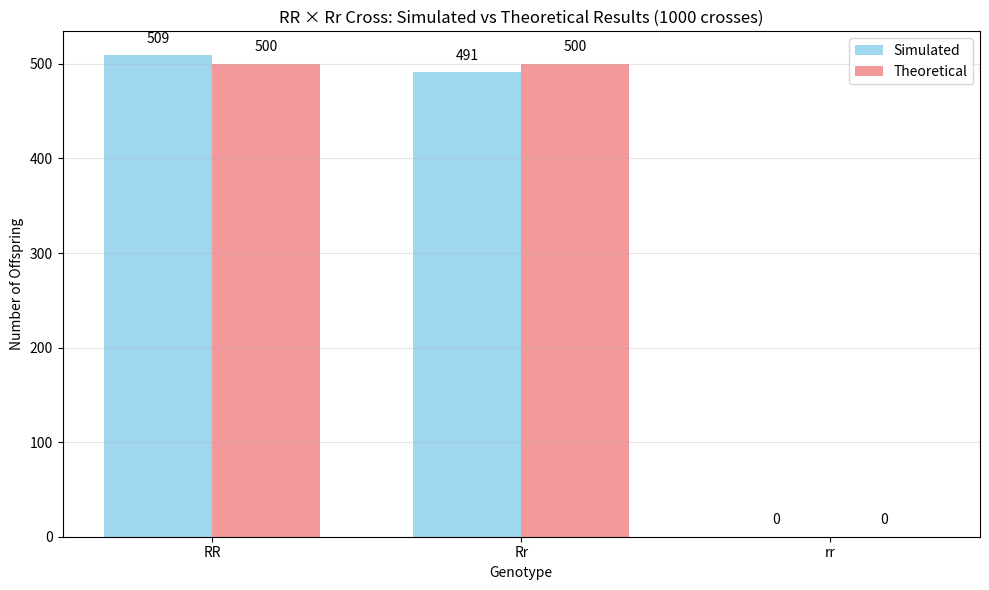
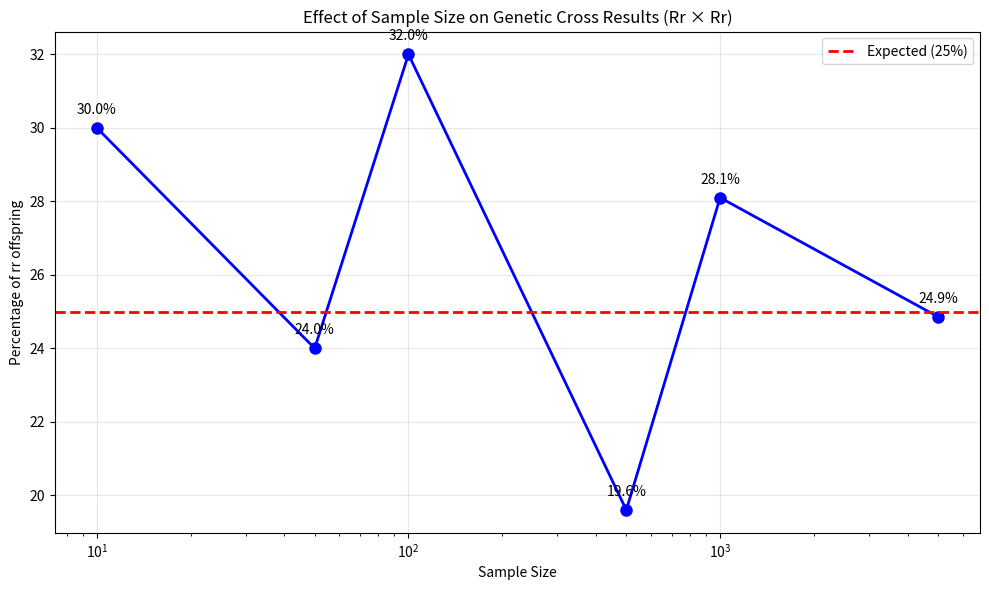
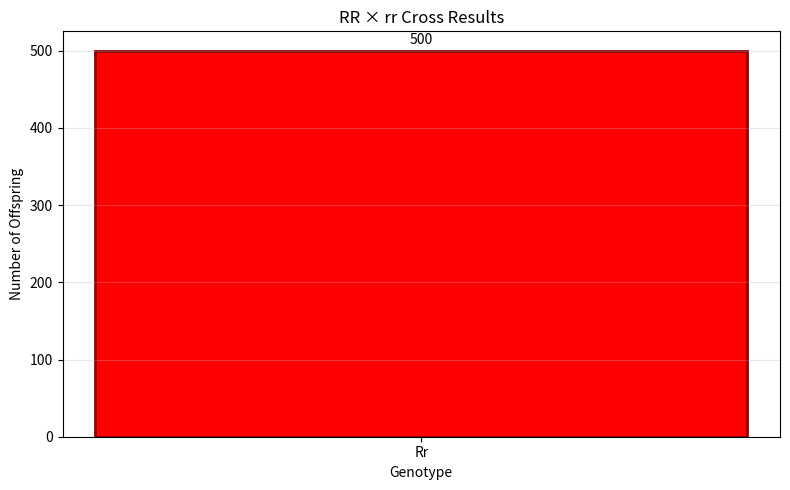
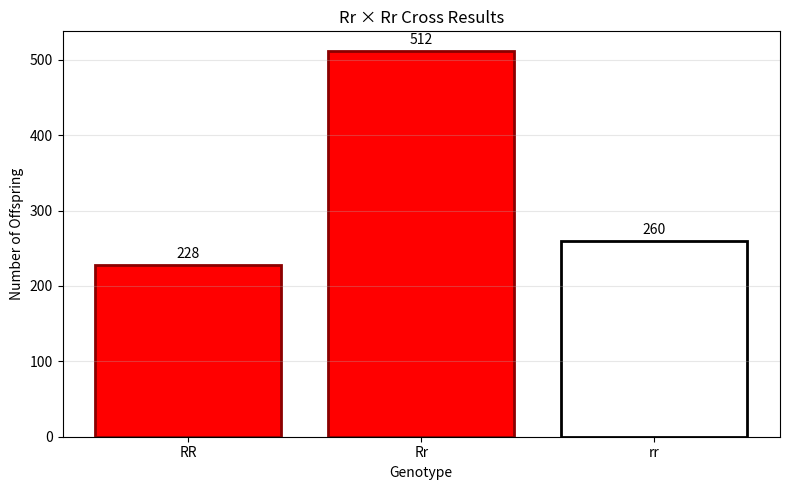
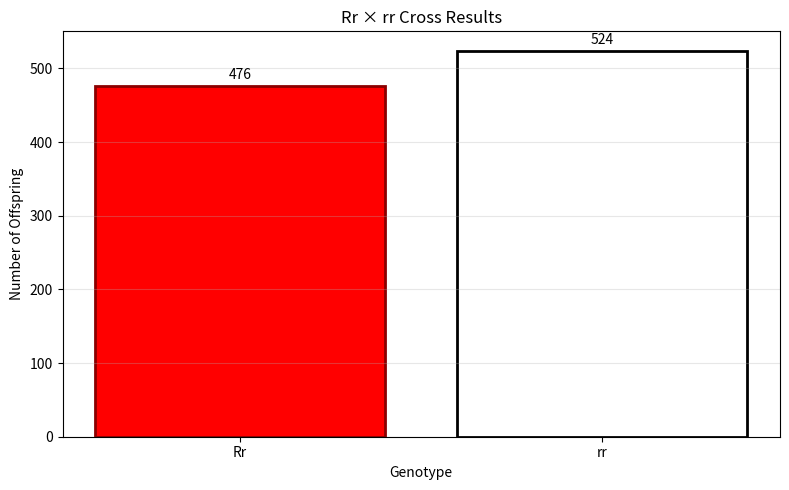

Python code for these plots, in order:
# Cell 1: Import necessary libraries
import random
import matplotlib.pyplot as plt
import pandas as pd
import numpy as np

print("Libraries imported successfully!")
print("We'll use:")
print("- random: for simulating genetic crosses")
print("- matplotlib: for creating visualizations")
print("- pandas: for organizing our data")
print("- numpy: for mathematical calculations")

def single_cross(parent1, parent2):
    """
    Simulate a genetic cross between two parents
    Each parent is represented as a list of two alleles
    """
    # Each parent contributes one random allele
    allele1 = random.choice(parent1)
    allele2 = random.choice(parent2)
    
    # Return the offspring genotype (sorted for consistency)
    return sorted([allele1, allele2])

# Define our parents
parent_RR = ['R', 'R']  # Homozygous dominant
parent_Rr = ['R', 'r']  # Heterozygous

# Test with a single cross
offspring = single_cross(parent_RR, parent_Rr)
print(f"Single cross result: {offspring}")
print(f"Phenotype: {'Red' if 'R' in offspring else 'White'}")

def simulate_crosses(parent1, parent2, num_crosses=100):
    """
    Simulate multiple genetic crosses and return results
    """
    results = []
    
    for i in range(num_crosses):
        offspring = single_cross(parent1, parent2)
        # Convert to string for easier counting
        genotype = ''.join(offspring)
        results.append(genotype)
    
    return results

# Simulate 1000 crosses
results_1000 = simulate_crosses(parent_RR, parent_Rr, 1000)

# Count the genotypes
from collections import Counter
genotype_counts = Counter(results_1000)

print("Results from 1000 crosses:")
for genotype, count in genotype_counts.items():
    percentage = (count/1000) * 100
    print(f"{genotype}: {count} ({percentage:.1f}%)")

print("\nExpected from theory:")
print("RR: 50% (500)")
print("Rr: 50% (500)")
print("rr: 0% (0)")

# Prepare data for plotting
genotypes = ['RR', 'Rr', 'rr']
simulated = [genotype_counts.get(g, 0) for g in genotypes]
theoretical = [500, 500, 0]  # Expected counts for 1000 crosses

# Create the plot
plt.figure(figsize=(10, 6))
x = np.arange(len(genotypes))
width = 0.35

plt.bar(x - width/2, simulated, width, label='Simulated', alpha=0.8, color='skyblue')
plt.bar(x + width/2, theoretical, width, label='Theoretical', alpha=0.8, color='lightcoral')

plt.xlabel('Genotype')
plt.ylabel('Number of Offspring')
plt.title('RR × Rr Cross: Simulated vs Theoretical Results (1000 crosses)')
plt.xticks(x, genotypes)
plt.legend()
plt.grid(axis='y', alpha=0.3)

# Add text annotations
for i, (sim, theo) in enumerate(zip(simulated, theoretical)):
    plt.text(i-width/2, sim + 10, str(sim), ha='center', va='bottom')
    plt.text(i+width/2, theo + 10, str(theo), ha='center', va='bottom')

plt.tight_layout()
plt.show()

def test_sample_sizes():
    """
    Test different sample sizes to see how they affect accuracy
    """
    sample_sizes = [10, 50, 100, 500, 1000, 5000]
    rr_percentages = []
    
    for size in sample_sizes:
        results = simulate_crosses(parent_Rr, parent_Rr, size)  # Rr x Rr cross
        rr_count = results.count('rr')
        rr_percentage = (rr_count / size) * 100
        rr_percentages.append(rr_percentage)
    
    return sample_sizes, rr_percentages

# For Rr x Rr cross, we expect 25% rr (recessive phenotype)
sizes, percentages = test_sample_sizes()

plt.figure(figsize=(10, 6))
plt.plot(sizes, percentages, 'bo-', linewidth=2, markersize=8)
plt.axhline(y=25, color='red', linestyle='--', linewidth=2, label='Expected (25%)')
plt.xlabel('Sample Size')
plt.ylabel('Percentage of rr offspring')
plt.title('Effect of Sample Size on Genetic Cross Results (Rr × Rr)')
plt.legend()
plt.grid(True, alpha=0.3)
plt.xscale('log')

# Add annotations for each point
for size, percentage in zip(sizes, percentages):
    plt.annotate(f'{percentage:.1f}%', (size, percentage), 
                textcoords="offset points", xytext=(0,10), ha='center')

plt.tight_layout()
plt.show()

print("Notice how larger sample sizes give results closer to the theoretical expectation!")

def create_f2_generation(f1_population, num_offspring=1000):
    """
    Create F2 generation by randomly mating F1 individuals
    """
    f2_offspring = []
    
    for i in range(num_offspring):
        # Randomly select two parents from F1 population
        parent1 = random.choice(f1_population)
        parent2 = random.choice(f1_population)
        
        # Create offspring
        offspring = single_cross(parent1, parent2)
        f2_offspring.append(''.join(offspring))
    
    return f2_offspring

# Start with P generation: RR x rr
parent_RR = ['R', 'R']
parent_rr = ['r', 'r']

# F1 generation - all should be Rr
f1_generation = []
for i in range(100):  # Create 100 F1 individuals
    offspring = single_cross(parent_RR, parent_rr)
    f1_generation.append(offspring)

print("F1 Generation (first 10 individuals):")
for i, individual in enumerate(f1_generation[:10]):
    print(f"Individual {i+1}: {''.join(individual)}")

# F2 generation - should show 1:2:1 ratio
f2_results = create_f2_generation(f1_generation, 1000)
f2_counts = Counter(f2_results)

print(f"\nF2 Generation Results (1000 individuals):")
for genotype, count in f2_counts.items():
    percentage = (count/1000) * 100
    print(f"{genotype}: {count} ({percentage:.1f}%)")

print(f"\nExpected F2 ratios:")
print(f"RR: 25% (250)")
print(f"Rr: 50% (500)")
print(f"rr: 25% (250)")

def explore_genetic_cross(parent1_genotype, parent2_genotype, num_crosses=1000, show_plot=True):
    """
    Interactive function to explore any genetic cross
    
    Parameters:
    parent1_genotype: list of alleles for parent 1 (e.g., ['R', 'r'])
    parent2_genotype: list of alleles for parent 2 (e.g., ['R', 'R'])
    num_crosses: number of crosses to simulate
    show_plot: whether to display a plot
    """
    
    # Simulate the crosses
    results = simulate_crosses(parent1_genotype, parent2_genotype, num_crosses)
    counts = Counter(results)
    
    # Display results
    print(f"Cross: {''.join(parent1_genotype)} × {''.join(parent2_genotype)}")
    print(f"Results from {num_crosses} crosses:")
    print("-" * 30)
    
    for genotype in sorted(counts.keys()):
        count = counts[genotype]
        percentage = (count / num_crosses) * 100
        phenotype = "Red" if 'R' in genotype else "White"
        print(f"{genotype}: {count:4d} ({percentage:5.1f}%) - {phenotype}")
    
    if show_plot:
        plt.figure(figsize=(8, 5))
        genotypes = sorted(counts.keys())
        values = [counts[g] for g in genotypes]
        colors = ['red' if 'R' in g else 'white' for g in genotypes]
        edge_colors = ['black' if c == 'white' else 'darkred' for c in colors]
        
        bars = plt.bar(genotypes, values, color=colors, edgecolor=edge_colors, linewidth=2)
        plt.xlabel('Genotype')
        plt.ylabel('Number of Offspring')
        plt.title(f"{''.join(parent1_genotype)} × {''.join(parent2_genotype)} Cross Results")
        plt.grid(axis='y', alpha=0.3)
        
        # Add value labels on bars
        for bar, value in zip(bars, values):
            plt.text(bar.get_x() + bar.get_width()/2, bar.get_height() + 5,
                    str(value), ha='center', va='bottom')
        
        plt.tight_layout()
        plt.show()
    
    return counts

print("Exploring different genetic crosses:\n")

# Cross 1: Homozygous dominant × Homozygous recessive
print("1. RR × rr (should produce all Rr)")
explore_genetic_cross(['R', 'R'], ['r', 'r'], 500)

print("\n" + "="*50 + "\n")

# Cross 2: Heterozygous × Heterozygous  
print("2. Rr × Rr (should produce 1:2:1 ratio)")
explore_genetic_cross(['R', 'r'], ['R', 'r'], 1000)

print("\n" + "="*50 + "\n")

# Cross 3: Heterozygous × Homozygous recessive (test cross)
print("3. Rr × rr (test cross - should produce 1:1 ratio)")
explore_genetic_cross(['R', 'r'], ['r', 'r'], 1000)

print("Congratulations! You've completed the genetics simulation notebook.")
print("\nKey takeaways:")
print("- Computational simulations can verify theoretical predictions")
print("- Large sample sizes give more accurate results")
print("- Code allows exploration of complex scenarios beyond simple Punnett squares")
print("- Students can easily test hypotheses and see immediate results")

def dihybrid_cross_demo():
    """
    Bonus: Simple demonstration of a two-trait cross
    Traits: Flower color (R/r) and Plant height (T/t)
    """
    def create_gametes(genotype):
        """Create all possible gametes from a four-allele genotype"""
        # genotype is like ['R', 'r', 'T', 't']
        gametes = []
        for allele1 in genotype[:2]:  # First trait alleles
            for allele2 in genotype[2:]:  # Second trait alleles
                gametes.append([allele1, allele2])
        return gametes
    
    def dihybrid_offspring(parent1_genotype, parent2_genotype):
        """Create offspring from dihybrid cross"""
        p1_gametes = create_gametes(parent1_genotype)
        p2_gametes = create_gametes(parent2_genotype)
        
        # Random fertilization
        gamete1 = random.choice(p1_gametes)
        gamete2 = random.choice(p2_gametes)
        
        # Combine gametes to form offspring
        offspring = sorted(gamete1 + gamete2)
        return offspring
    
    # Example: RrTt × RrTt cross
    parent1 = ['R', 'r', 'T', 't']
    parent2 = ['R', 'r', 'T', 't']
    
    results = []
    for i in range(1600):  # 16×16×16 for good statistics of 16 phenotype classes
        offspring = dihybrid_offspring(parent1, parent2)
        # Determine phenotype
        color = "Red" if 'R' in offspring[:2] else "White"
        height = "Tall" if 'T' in offspring[2:] else "Short"
        phenotype = f"{color}-{height}"
        results.append(phenotype)
    
    phenotype_counts = Counter(results)
    print("Dihybrid Cross Results (RrTt × RrTt):")
    print("Expected ratio: 9 Red-Tall : 3 Red-Short : 3 White-Tall : 1 White-Short")
    print("\nSimulated results:")
    for phenotype, count in sorted(phenotype_counts.items()):
        expected_ratio = {"Red-Tall": 9, "Red-Short": 3, "White-Tall": 3, "White-Short": 1}
        expected = (expected_ratio[phenotype] / 16) * len(results)
        print(f"{phenotype}: {count} (expected: {expected:.0f})")

print("\nBonus: Dihybrid Cross Demonstration")
dihybrid_cross_demo()

print("\n" + "="*60)
print("END OF NOTEBOOK")
print("Save your work and experiment with different parameters!")
print("="*60)